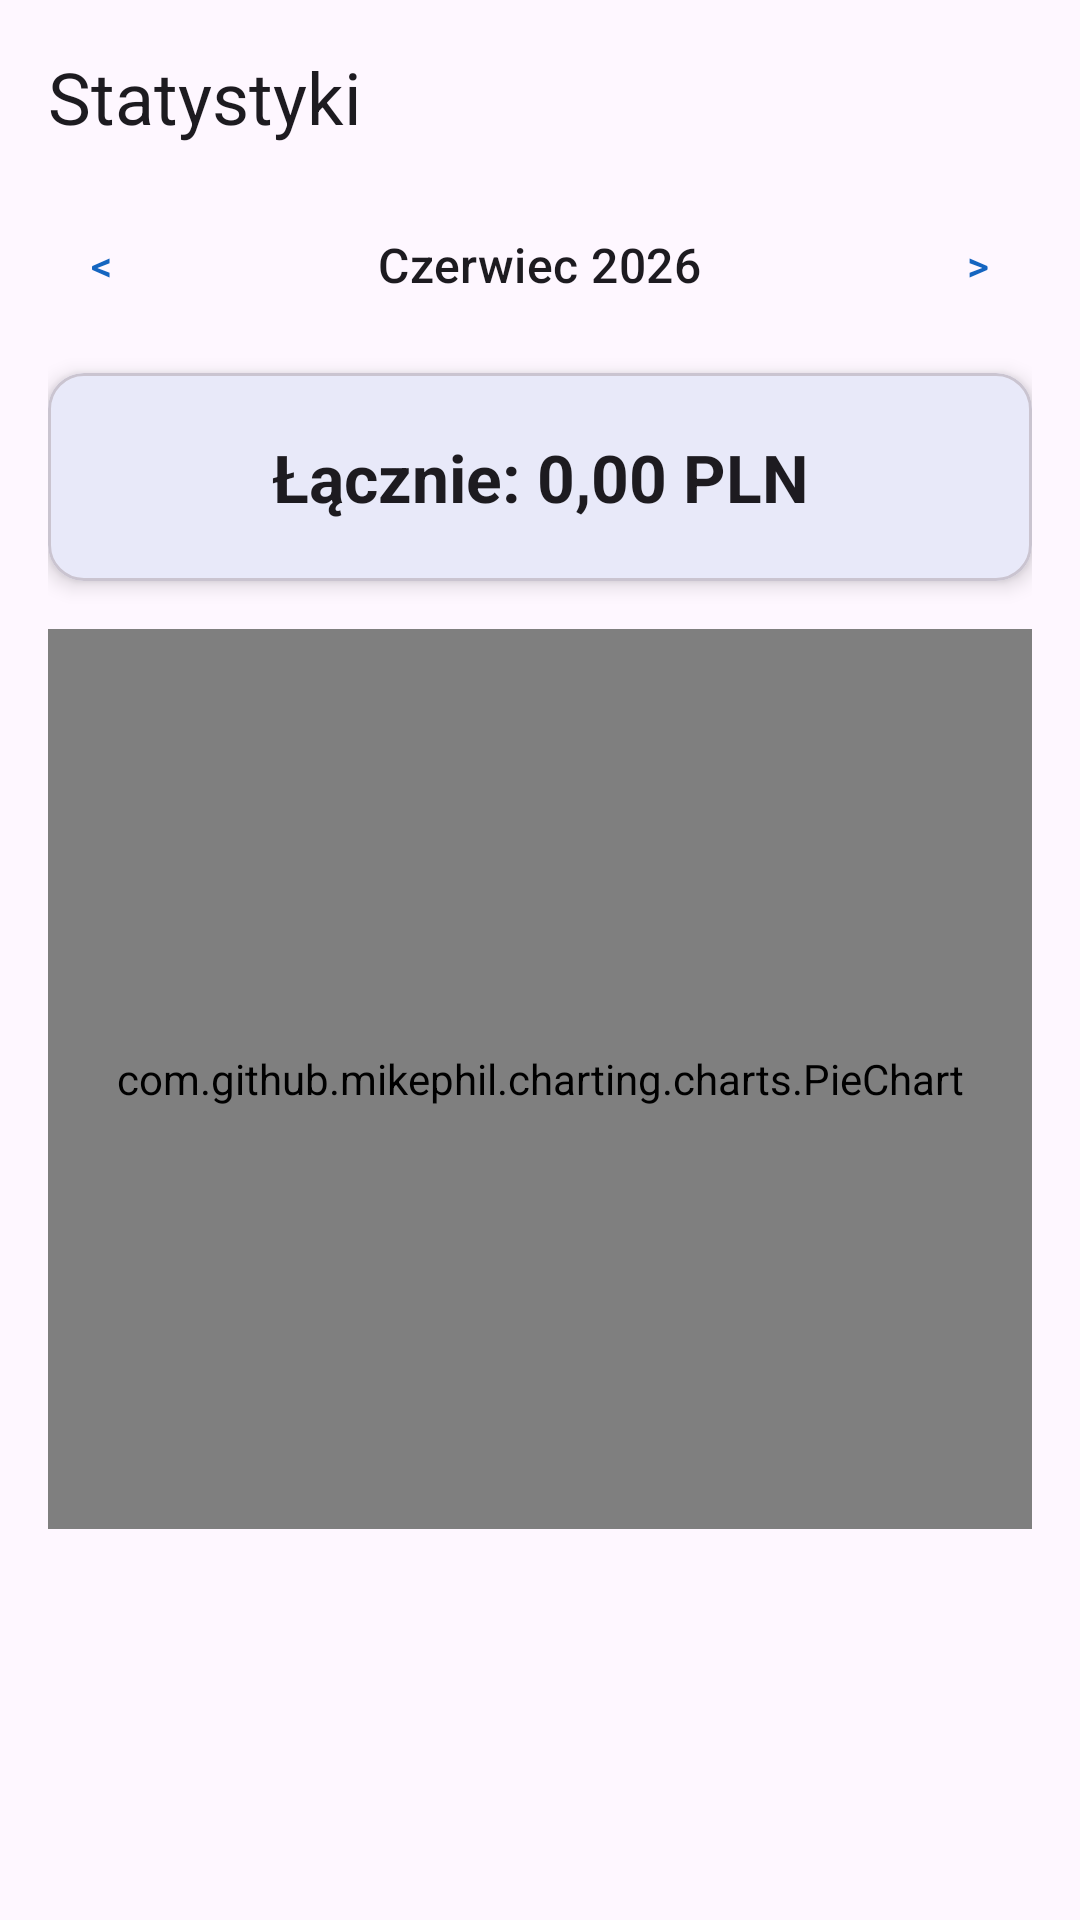

Android layout source for this screen:
<!-- AndroidManifest.xml: application theme Theme.WalletWise -->
<!-- res/layout/fragment_stats.xml -->
<?xml version="1.0" encoding="utf-8"?>
<androidx.core.widget.NestedScrollView
    xmlns:android="http://schemas.android.com/apk/res/android"
    xmlns:app="http://schemas.android.com/apk/res-auto"
    android:layout_width="match_parent"
    android:layout_height="match_parent"
    android:background="?attr/colorSurface">

    <LinearLayout
        android:layout_width="match_parent"
        android:layout_height="wrap_content"
        android:orientation="vertical"
        android:padding="16dp">

        
        <TextView
            android:layout_width="match_parent"
            android:layout_height="wrap_content"
            android:text="Statystyki"
            android:textAppearance="@style/TextAppearance.Material3.HeadlineSmall"
            android:layout_marginBottom="16dp" />

        
        <LinearLayout
            android:layout_width="match_parent"
            android:layout_height="wrap_content"
            android:orientation="horizontal"
            android:gravity="center_vertical"
            android:layout_marginBottom="12dp">

            <com.google.android.material.button.MaterialButton
                android:id="@+id/btn_prev_month"
                style="@style/Widget.Material3.Button.IconButton"
                android:layout_width="wrap_content"
                android:layout_height="wrap_content"
                android:text="&lt;" />

            <TextView
                android:id="@+id/text_current_month"
                android:layout_width="0dp"
                android:layout_height="wrap_content"
                android:layout_weight="1"
                android:gravity="center"
                android:textAppearance="@style/TextAppearance.Material3.TitleMedium"
                android:text="Czerwiec 2026" />

            <com.google.android.material.button.MaterialButton
                android:id="@+id/btn_next_month"
                style="@style/Widget.Material3.Button.IconButton"
                android:layout_width="wrap_content"
                android:layout_height="wrap_content"
                android:text="&gt;" />
        </LinearLayout>

        
        <com.google.android.material.card.MaterialCardView
            android:layout_width="match_parent"
            android:layout_height="wrap_content"
            app:cardElevation="4dp"
            app:cardCornerRadius="12dp"
            android:layout_marginBottom="16dp">

            <TextView
                android:id="@+id/text_month_total"
                android:layout_width="match_parent"
                android:layout_height="wrap_content"
                android:padding="20dp"
                android:gravity="center"
                android:textAppearance="@style/TextAppearance.Material3.TitleLarge"
                android:textStyle="bold"
                android:text="Łącznie: 0,00 PLN" />

        </com.google.android.material.card.MaterialCardView>

        
        <TextView
            android:id="@+id/text_no_data"
            android:layout_width="match_parent"
            android:layout_height="wrap_content"
            android:gravity="center"
            android:padding="32dp"
            android:text="Brak wydatków w tym miesiącu"
            android:textAppearance="@style/TextAppearance.Material3.BodyLarge"
            android:textColor="?attr/colorOnSurfaceVariant"
            android:visibility="gone" />

        
        <com.github.mikephil.charting.charts.PieChart
            android:id="@+id/pie_chart"
            android:layout_width="match_parent"
            android:layout_height="300dp"
            android:layout_marginBottom="16dp" />

        
        <LinearLayout
            android:id="@+id/table_stats"
            android:layout_width="match_parent"
            android:layout_height="wrap_content"
            android:orientation="vertical" />

    </LinearLayout>
</androidx.core.widget.NestedScrollView>
<!-- resources referenced by this layout -->
<resources>
  <style name="Theme.WalletWise" parent="Base.Theme.WalletWise" />
  <style name="Base.Theme.WalletWise" parent="Theme.Material3.DayNight.NoActionBar">
          <item name="colorPrimary">@color/ww_primary</item>
          <item name="colorPrimaryDark">@color/ww_primary_dark</item>
          <item name="colorAccent">@color/ww_secondary</item>
      </style>
  <color name="ww_primary">#1565C0</color>
  <color name="ww_primary_dark">#0D47A1</color>
  <color name="ww_secondary">#26A69A</color>
</resources>
